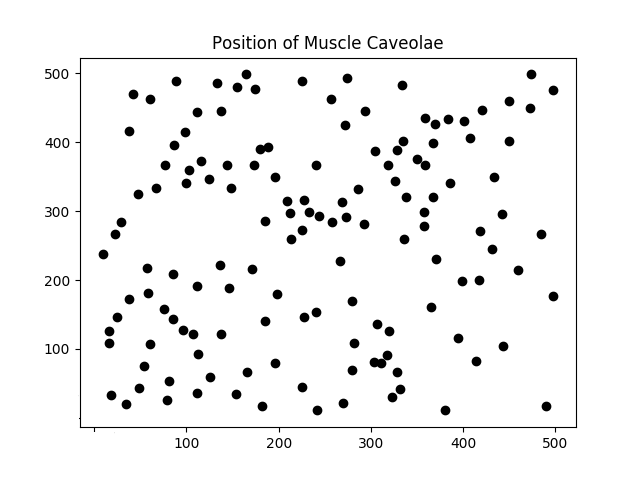

Source data for this figure (header and first rows):
x, y
498, 475
474, 498
473, 449
450, 459
420, 447
401, 430
384, 433
369, 426
359, 435
334, 483
272, 424
294, 445
274, 493
257, 463
225, 488
165, 498
174, 477
155, 480
137, 445
111, 443
133, 486
60, 462
42, 470
38, 416
98, 414
89, 488
86, 395
77, 366
67, 334
47, 325
100, 341
103, 360
116, 372
124, 347
144, 367
180, 390
188, 393
173, 367
196, 349
148, 334
209, 315
228, 316
240, 366
286, 332
269, 313
305, 387
319, 366
328, 389
335, 401
367, 399
350, 376
359, 366
326, 343
338, 320
367, 320
386, 341
407, 406
450, 401
433, 350
485, 266
... 78 more rows
